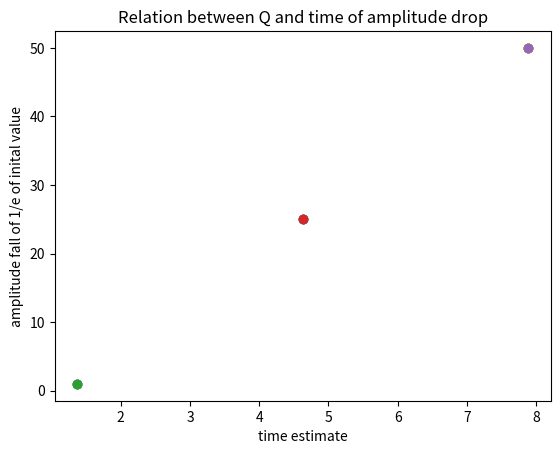

Python code for this plot:
# [redacted]

import numpy as np
import scipy.integrate as scint
import matplotlib.pyplot as plt


#inital conditons =  y(t=0) = [maxswing, 0 ,0]
pen_length =  9.81 #m
amp_period = 2 * (np.pi)
maxswing = (np.pi)/6 # in rad

#function finding the pendulum amplitude
def pendulum_amp(time, thetastate, maxswing, Q_damp):
    thetaprime = thetastate[1]
    thetaprime2 = -1 / Q_damp * thetaprime - np.sin(thetastate[0])
    return([thetaprime, thetaprime2])


def event(time, thetastate, maxswing, Q_damp):
    x = pendulum_amp(time, thetastate, maxswing, Q_damp)
    return thetastate[1]
    
pendulum_amp.terminal = True

Q_damp = [1,5,10,25,50]
t_soln = np.linspace(0,10*np.pi,10000)
yinit = np.array([0,maxswing])

#solving for each value in Q:1,5,10,25,20
  
for Q in Q_damp:
    result = scint.solve_ivp(pendulum_amp, [0,10*np.pi], yinit, \
                               args=(maxswing, 2), events=[event])


#accessing event values to compare time and amplitude
peakval = result.y_events
timeest = result.t_events
inital = peakval[0]/np.exp(1)

peakval = result.y_events
time_est = result.t_events
inital = peakval[0][0]/np.exp(1)

t_est1 = time_est[0][0]
t_est2 = time_est[0][1]
t_est3 = time_est[0][2]
Q1 = Q_damp[0]
Q2 = Q_damp[3]
Q3 = Q_damp[4]

#plotting relation to Q and time of amplitude drop values 
fig, ax = plt.subplots()
for Q in Q_damp:
    ax.plot = ax.scatter(t_est1, Q1)
    ax.plot = ax.scatter(t_est2, Q2)
    ax.plot = ax.scatter(t_est3, Q3)
    
plt.title("Relation between Q and time of amplitude drop")
plt.xlabel('time estimate')
plt.ylabel('amplitude fall of 1/e of inital value')
plt.show()